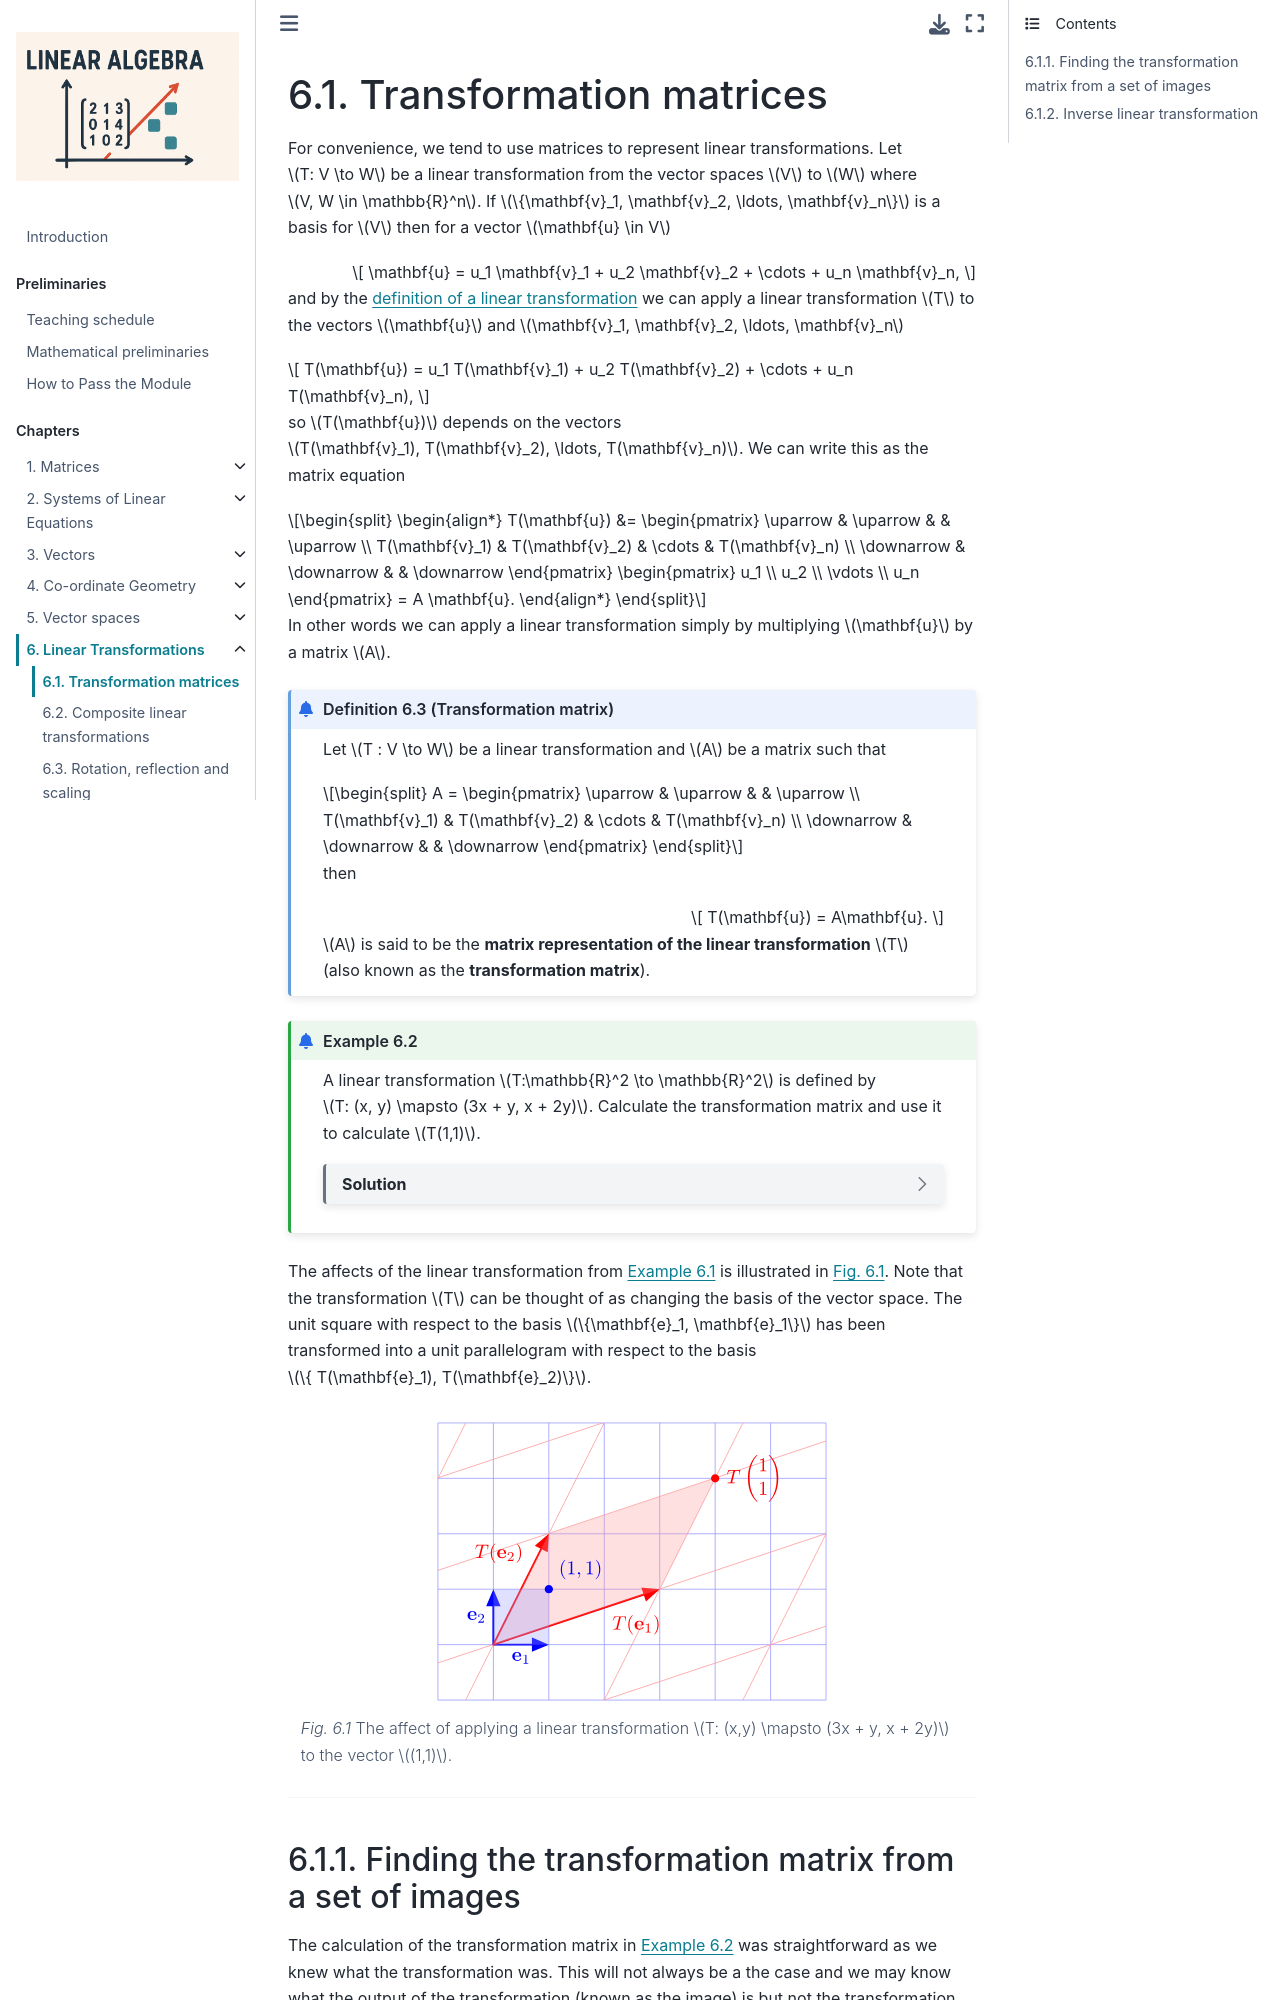

repository: jonshiach/LA-book · page: _pages/6.1_Transformation_matrices.html · generator: jekyll

# Transformation matrices

For convenience we tend to use matrices to represent linear transformations. Let $T: V \to W$ be a linear transformation from the vector spaces $V$ to $W$ where $V, W \in \mathbb{R}^n$. If $\{\vec{v}_1, \vec{v}_2, \ldots, \vec{v}_n\}$ is a basis for $V$ then for a vector $\vec{u} \in V$

$$ \vec{u} = u_1 \vec{v}_1 + u_2 \vec{v}_2 + \cdots + u_n \vec{v}_n, $$

and by the {prf:ref}`definition of a linear transformation<linear-transformation-definition>` we can apply a linear transformation $T$ to the vectors $\vec{u}$ and $\vec{v}_1, \vec{v}_2, \ldots, \vec{v}_n$

$$ T(\vec{u}) = u_1 T(\vec{v}_1) + u_2 T(\vec{v}_2) + \cdots + u_n T(\vec{v}_n), $$

so $T(\vec{u})$ depends on the vectors $T(\vec{v}_1), T(\vec{v}_2), \ldots, T(\vec{v}_n)$. We can write this as the matrix equation

$$ \begin{align*}
    T(\vec{u}) &= \begin{pmatrix} 
        \uparrow & \uparrow & & \uparrow \\
        T(\vec{v}_1) & T(\vec{v}_2) & \cdots & T(\vec{v}_n) \\
        \downarrow & \downarrow & & \downarrow
    \end{pmatrix}
    \begin{pmatrix} u_1 \\ u_2 \\ \vdots \\ u_n \end{pmatrix} 
    = A \vec{u}.
\end{align*} $$

In other words we can apply a linear transformation simply by multiplying $\vec{u}$ by a matrix $A$.

```{prf:definition} Transformation matrix
:label: transformation-matrix-definition

Let $T : V \to W$ be a linear transformation and $A$ be a matrix such that

$$ A = \begin{pmatrix} 
    \uparrow & \uparrow & & \uparrow \\
    T(\vec{v}_1) & T(\vec{v}_2) & \cdots & T(\vec{v}_n) \\
    \downarrow & \downarrow & & \downarrow
\end{pmatrix} $$

then

$$ T(\vec{u}) = A\vec{u}. $$

$A$ is said to be the **matrix representation of the linear transformation** $T$ (also known as the **transformation matrix**).
```

````{prf:example}
:label: transformation-matrix-example

A linear transformation $T:\mathbb{R}^2 \to \mathbb{R}^2$ is defined by $T: (x, y)^\mathsf{T} \mapsto (3x + y, x + 2y)^\mathsf{T}$. Calculate the transformation matrix and use it to calculate $T(1,1)^\mathsf{T}$.

```{dropdown} Solution

Since we are mapping from $\mathbb{R}^2$ the transformation matrix is

$$ A = \begin{pmatrix} T(\vec{e}_1) & T(\vec{e}_2) \end{pmatrix} $$

Applying the transformation to the standard basis vectors

$$ \begin{align*}
    T(\vec{e}_1) = T\begin{pmatrix} 1 \\ 0 \end{pmatrix} 
    = \begin{pmatrix} 3(1) + 0 \\ 1 + 2(0) \end{pmatrix} 
    =  \begin{pmatrix} 3 \\ 1 \end{pmatrix}, \\
    T(\vec{e}_2) = T\begin{pmatrix} 0 \\ 1 \end{pmatrix} 
    = \begin{pmatrix} 3(0) + 1 \\ 0 + 2(1) \end{pmatrix} 
    = \begin{pmatrix} 1 \\ 2 \end{pmatrix},
\end{align*} $$

so the transformation matrix is

$$ A = \begin{pmatrix} 3 & 1 \\ 1 & 2 \end{pmatrix}. $$

Applying the transformation matrix to $(1, 1)^\mathsf{T}$

$$ T\begin{pmatrix} 1 \\ 1 \end{pmatrix} = A \cdot \begin{pmatrix} 1 \\ 1 \end{pmatrix} =  
    \begin{pmatrix} 3 & 1 \\ 1 & 2 \end{pmatrix} 
    \begin{pmatrix} 1 \\ 1 \end{pmatrix} = 
    \begin{pmatrix} 4 \\ 3 \end{pmatrix}. $$
```
````

The affects of the linear transformation from {prf:ref}`linear-transformation-example` is illustrated in {numref}`linear-transformation-figure`. Note that the transformation $T$ can be thought of as changing the basis of the vector space. The unit square with respect to the basis $\{\vec{e}_1, \vec{e}_1\}$ has been transformed into a unit parallelogram with respect to the basis $\{ T(\vec{e}_1), T(\vec{e}_2)\}$.

```{figure} /_images/6_linear_transformation.svg
:name: linear-transformation-figure
:width: 400

The affect of applying a linear transformation $T: (x,y)^\mathsf{T} \mapsto (3x + y, x + 2y)^\mathsf{T}$ to the vector $(1,1)^\mathsf{T}$.
```
